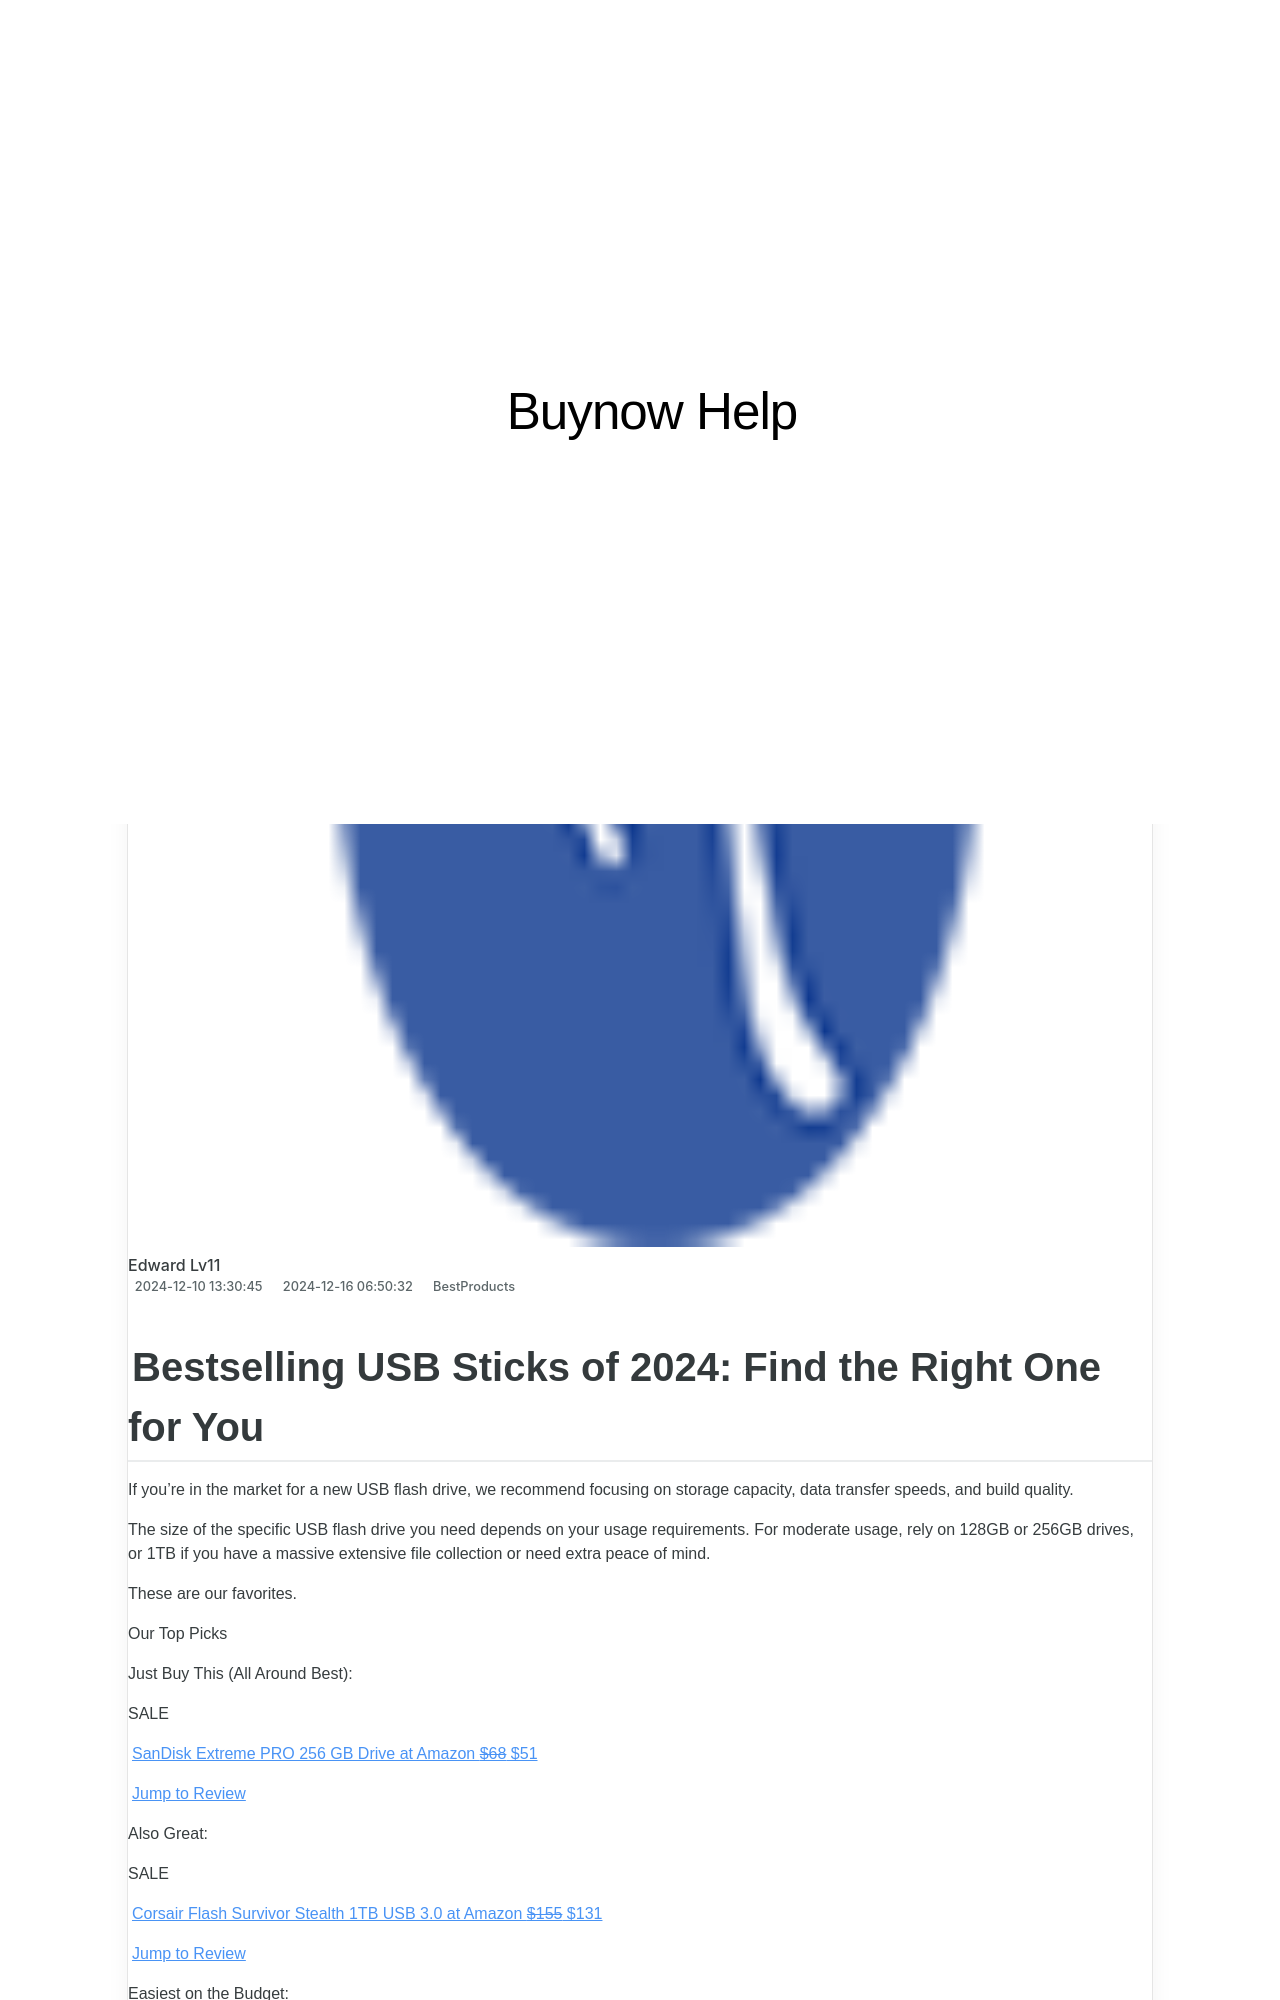

repository: techidaily/site-buynow-help · page: 50-video-doorbell-showdown-see-how-the-iseebell-stacks-up/index.html · generator: jekyll

---
title: "$50 Video Doorbell Showdown: See How the ISeeBell Stacks Up!"
date: 2024-12-10T13:30:45.336Z
updated: 2024-12-16T06:50:32.911Z
categories:
  - BestProducts
description: "This Article Describes $50 Video Doorbell Showdown: See How the ISeeBell Stacks Up!"
excerpt: "This Article Describes $50 Video Doorbell Showdown: See How the ISeeBell Stacks Up!"
thumbnail: https://thmb.techidaily.com/5164fa265fad5df086cc8d529b2f3b17fbfd4164208e747d807661e727a6e5b2.jpg
---

## Bestselling USB Sticks of 2024: Find the Right One for You

If you're in the market for a new USB flash drive, we recommend focusing on storage capacity, data transfer speeds, and build quality.

 The size of the specific USB flash drive you need depends on your usage requirements. For moderate usage, rely on 128GB or 256GB drives, or 1TB if you have a massive extensive file collection or need extra peace of mind.

 These are our favorites.

 Our Top Picks

 Just Buy This (All Around Best):

 SALE

[SanDisk Extreme PRO 256 GB Drive at Amazon   ~~$68~~  $51](https://www.amazon.com/SanDisk-128GB-Extreme-Solid-State/dp/B08GY3Z4JR?tag=lifewire-onsite-prod-20&ascsubtag=4141193%7Cna32008de9e534dcea3c0c57c5e79d33117%7CB08GY3Z4JR)

[Jump to Review](https://www.lifewire.com/#toc-just-buy-this-all-around-best-sandisk-extreme-pro-256-gb-drive)

 Also Great:

 SALE

[Corsair Flash Survivor Stealth 1TB USB 3.0 at Amazon   ~~$155~~  $131](https://www.amazon.com/dp/B084XPB9MX?tag=lifewire-onsite-prod-20&ascsubtag=4141193%7Cna32008de9e534dcea3c0c57c5e79d33117%7CB084XPB9MX)

[Jump to Review](https://www.lifewire.com/#toc-also-great-corsair-flash-survivor-stealth-1tb-usb-30-flash-drive)

 Easiest on the Budget:

[Kingston DataTraveler 70 at Amazon  $20](https://www.amazon.com/Kingston-DataTraveler-256GB-USB-C-DT70/dp/B0BSGD5ZB8?tag=lifewire-onsite-prod-20&ascsubtag=4141193%7Cna32008de9e534dcea3c0c57c5e79d33117%7CB0BSGD5ZB8)

[Jump to Review](https://www.lifewire.com/#toc-easiest-on-the-budget-kingston-datatraveler-70-usb-c-flash-drive)
